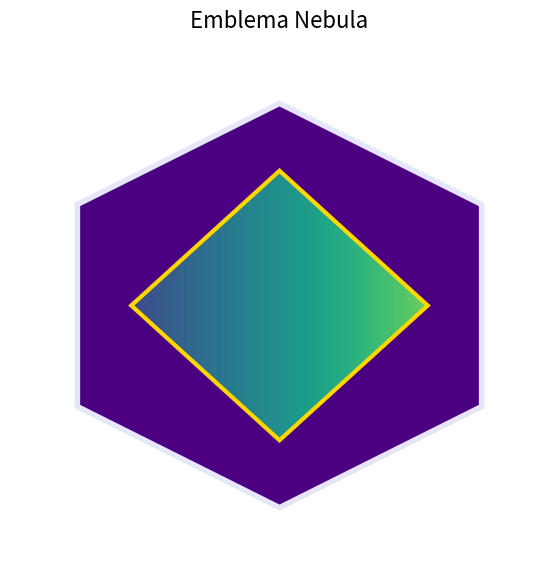

Write the Python code that produced this figure.
import matplotlib.pyplot as plt
import numpy as np
from matplotlib.patches import Polygon

# UNIDAD 4 - PRACTICA GUIADA: PERSONALIZA TU EMBLEMA

fig, ax = plt.subplots(figsize=(7, 7))

# 1. HEXAGONO EXTERIOR: RELLENO HOMOGENEO
hexagono = [
    (4, 1), (7, 2.5), (7, 5.5),
    (4, 7), (1, 5.5), (1, 2.5)
]

exterior = Polygon(
    hexagono,
    closed=True,
    facecolor="indigo",
    edgecolor="lavender",
    linewidth=4,
    zorder=1
)
ax.add_patch(exterior)

# 2. ROMBO INTERIOR: RELLENO DEGRADADO
rombo = [(4, 2), (6.2, 4), (4, 6), (1.8, 4)]

interior = Polygon(
    rombo,
    closed=True,
    facecolor="none",
    edgecolor="gold",
    linewidth=3,
    zorder=3
)
ax.add_patch(interior)

valores = np.linspace(0, 1, 300)
degradado = np.tile(valores[:, None], (1, 300)).T  # Degradado horizontal

imagen = ax.imshow(
    degradado,
    extent=(0, 8, 0, 8),
    origin="lower",
    cmap="viridis",
    zorder=2
)
imagen.set_clip_path(interior)

# 3. PRESENTACION
ax.set_xlim(0, 8)
ax.set_ylim(0, 8)
ax.set_aspect("equal")
ax.axis("off")
plt.title("Emblema Nebula", fontsize=16)
plt.show()
